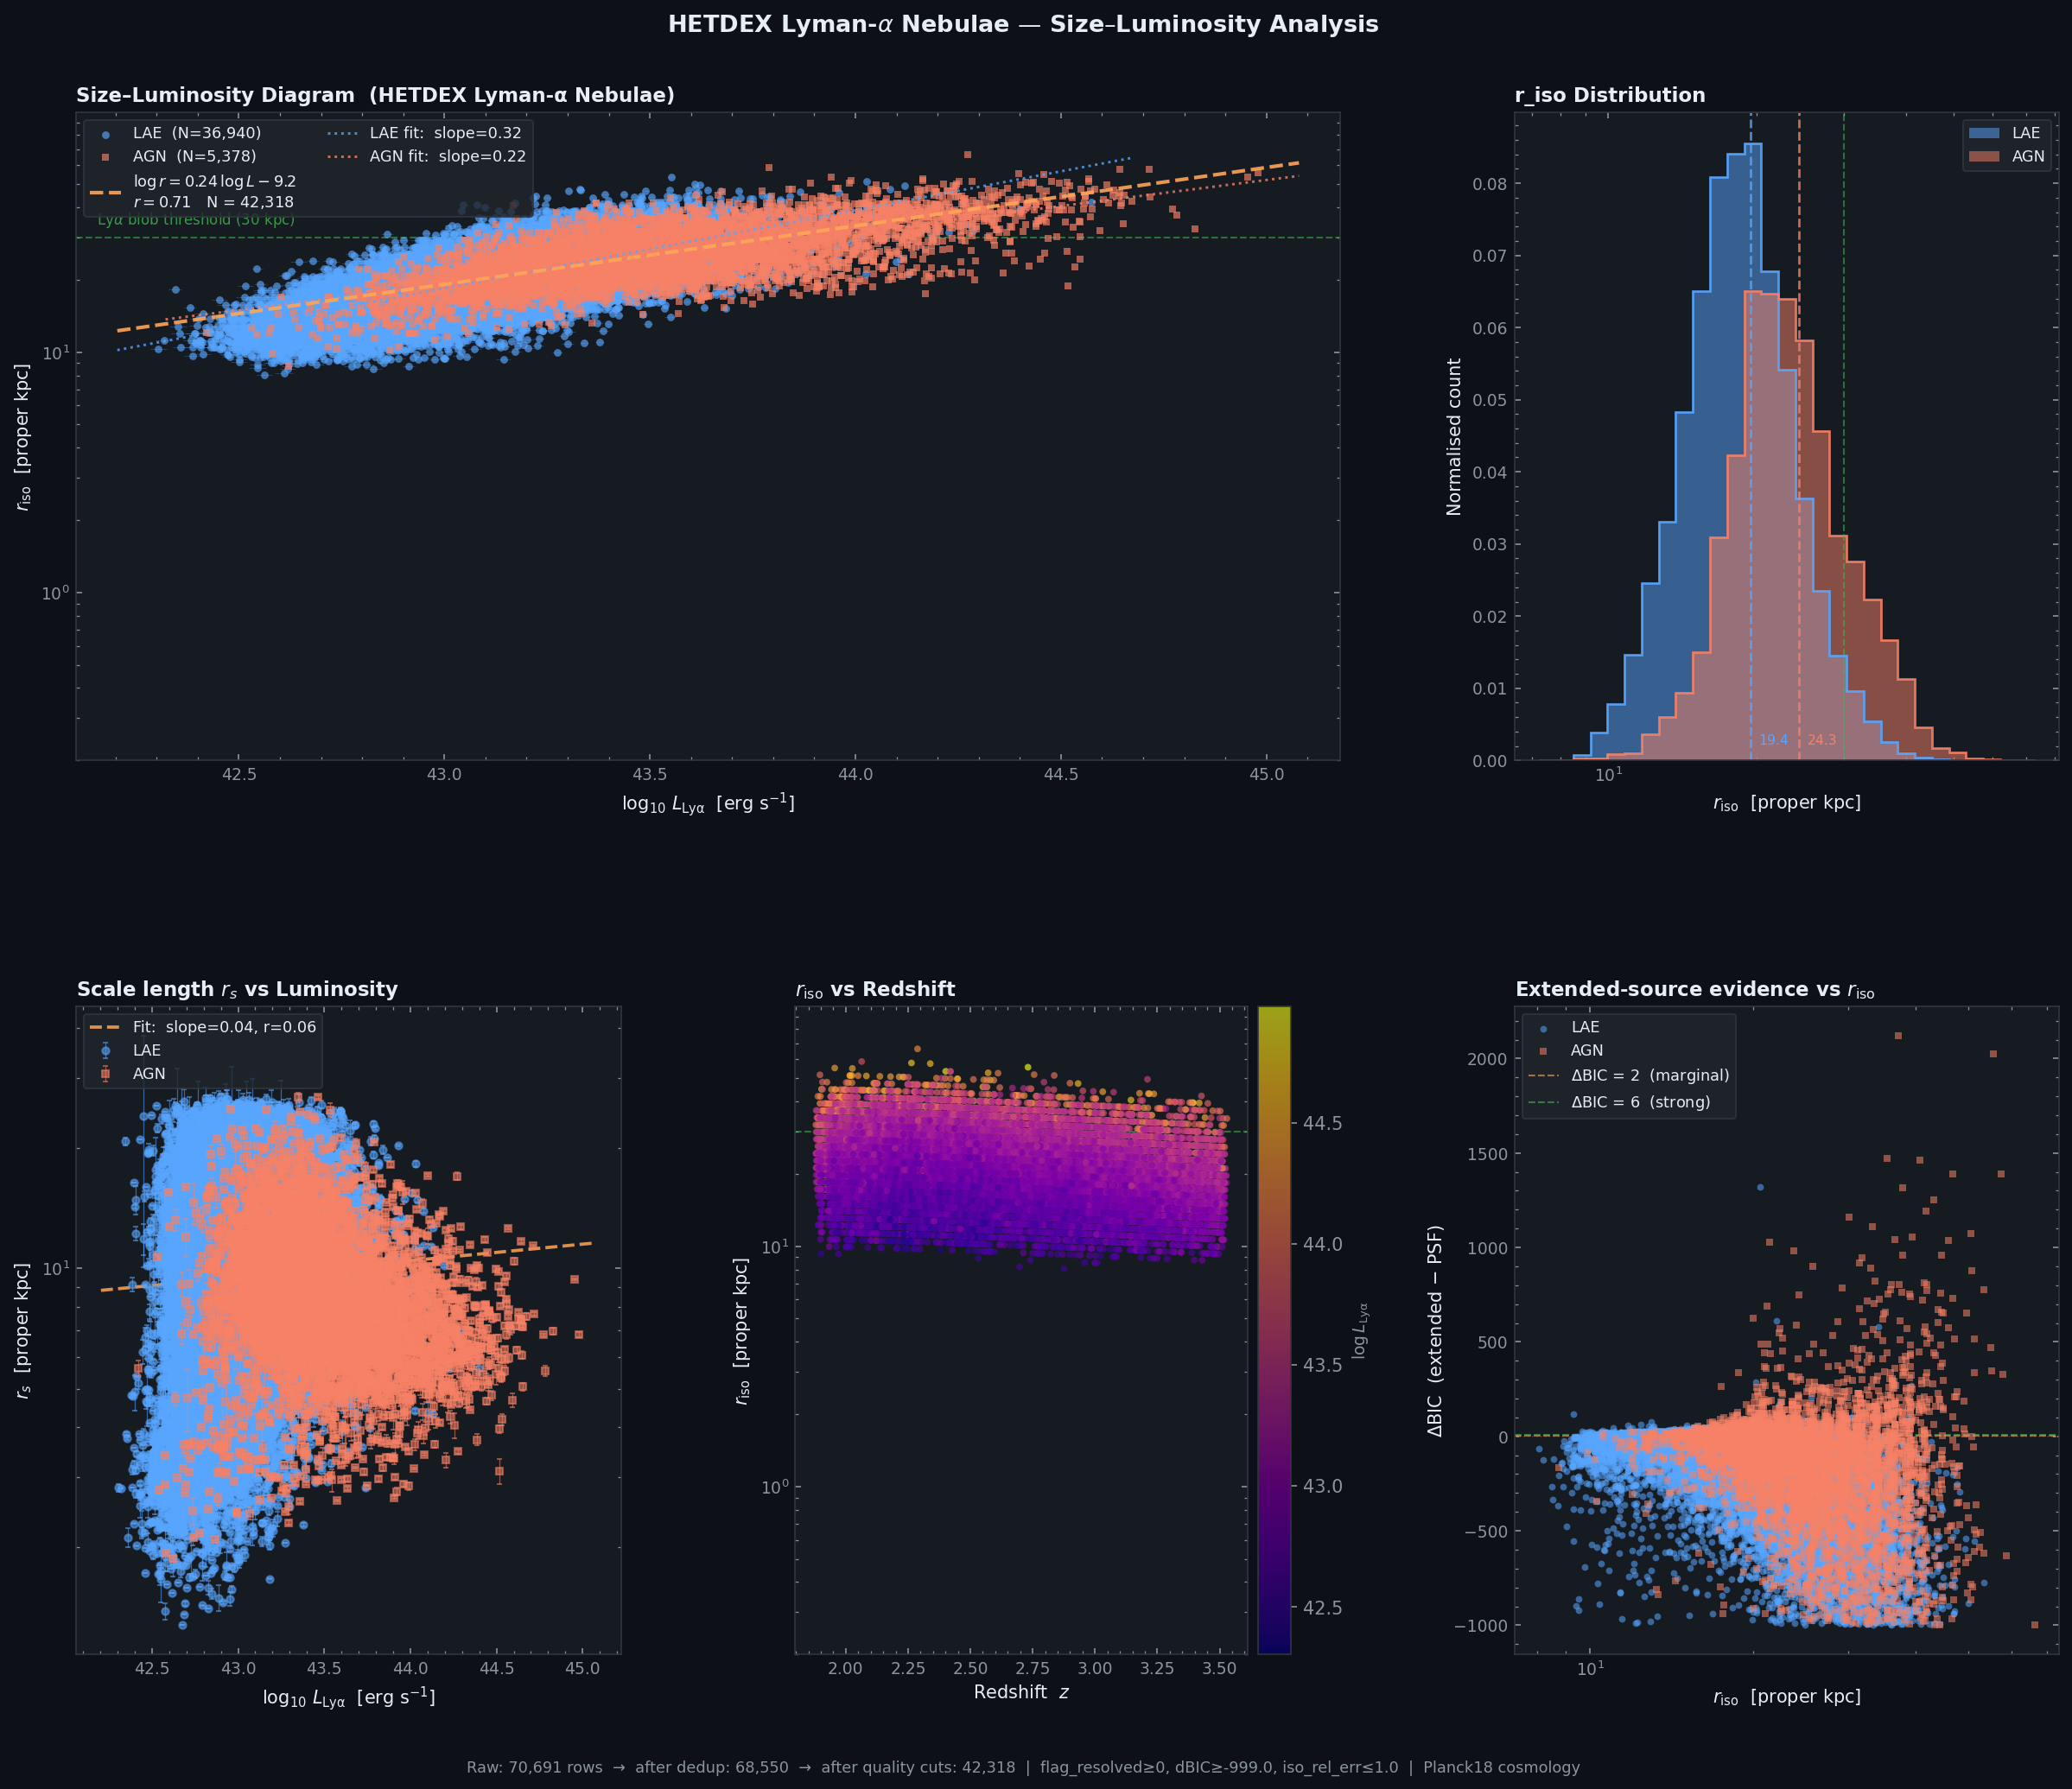

The script that drew this image:
"""
hetdex_lan_sizelum.py
=====================
Load the HETDEX Lyman-Alpha Nebulae catalog (hetdex_lan_v0.3.fits),
deduplicate on dups_detectid, and produce a multi-panel size–luminosity
diagram of r_iso vs logL_lya coloured by source_type.

Catalog columns used
---------------------
  name             HLAN identifier
  detectid         unique detection ID (int64)
  dups_detectid    string listing all detectids for repeat observations
                   of the same source — used to deduplicate
  source_type      'lae' | 'agn' | other
  z_hetdex         spectroscopic redshift
  r_iso            isophotal radius  [proper kpc]
  r_s              exponential scale length  [proper kpc]
  r_s_err          1-sigma uncertainty on r_s
  logL_lya         log10 Lya luminosity  [erg/s]
  logL_lya_err     uncertainty on logL_lya
  flag_resolved    1 = spatially resolved
  dBIC             delta-BIC: extended vs PSF model  (>0 = extended preferred)
  log10_pF         log10 probability favouring extended model
  SB_1sigma_obs    1-sigma surface-brightness sensitivity  [1e-18 cgs]
  field            survey field name

Deduplication strategy
-----------------------
dups_detectid is a space-separated string of all detectids that correspond
to the same astrophysical source.  For each duplicate group we keep only the
row with the LOWEST iso_rel_err (best constrained size measurement).
If dups_detectid is empty/blank, the row has no known duplicate.

Requirements
------------
  pip install astropy numpy matplotlib scipy

Data
----
  hetdex_lan_v0.3.fits
  https://web.corral.tacc.utexas.edu/hetdex/HETDEX/pdr/pdr1/
  DOI: https://doi.org/10.3847/1538-4357/ae44f3
"""

# =============================================================================
# CELL 1 — CONFIGURATION
# =============================================================================

CATALOG_PATH = "hetdex_lan_v0.3.fits"   # path to the LAN FITS file
SAVE_PATH    = "hetdex_lan_sizelum.png" # None = display inline only

# Quality cuts applied after deduplication
# Set to None to disable a cut and see diagnostics first
MIN_FLAG_RESOLVED = 0       # 0 = include all (1 = resolved only); check diagnostics
MIN_DBIC          = -999.0  # set to 2.0 once you confirm dBIC distribution
MIN_LOG_L         = 41.0    # log10 L_Lya lower bound [erg/s]
MAX_ISO_REL_ERR   = 1.0     # relax to 1.0; tighten after seeing distribution

# =============================================================================
# CELL 2 — IMPORTS
# =============================================================================

import warnings
warnings.filterwarnings("ignore")

import numpy as np
import matplotlib
import matplotlib.pyplot as plt
import matplotlib.gridspec as gridspec
import matplotlib.patheffects as pe
from matplotlib.ticker import AutoMinorLocator
from matplotlib.lines import Line2D
from scipy.stats import pearsonr, linregress

from astropy.io    import fits
from astropy.table import Table
import astropy.units as u
from astropy.cosmology import Planck18

try:
    from IPython import get_ipython
    _ip = get_ipython()
    if _ip is not None:
        _ip.run_line_magic("matplotlib", "inline")
        matplotlib.rcParams["figure.dpi"] = 120
except Exception:
    pass

cosmo = Planck18

print("Imports OK.")

# =============================================================================
# CELL 3 — SYNTHETIC DATA GENERATOR (remove when real FITS is available)
# =============================================================================

def make_synthetic_lan(n_total=1800, seed=17):
    """
    Generates a realistic synthetic LAN catalog that mirrors the structure of
    hetdex_lan_v0.3.fits, including repeat observations and dups_detectid.

    Size–luminosity relation follows the observed trend from Ouchi+20 / 
    Kikuta+23: r_iso ~ L^0.25 with scatter, AGN being systematically larger.
    """
    rng = np.random.default_rng(seed)

    # Source types: ~70% LAE, ~20% AGN, ~10% other
    n_unique = int(n_total * 0.72)
    types_u  = rng.choice(["lae", "agn", "none"],
                           size=n_unique,
                           p=[0.70, 0.22, 0.08])

    # Redshifts: LAEs z~2-3.5, AGN slightly broader
    z_u = np.where(
        types_u == "lae",
        rng.uniform(1.9, 3.5, n_unique),
        rng.uniform(1.5, 3.8, n_unique),
    ).astype(np.float32)

    # logL: draw from realistic LF-shaped distribution
    logL_u = np.where(
        types_u == "agn",
        rng.uniform(42.5, 44.2, n_unique),
        rng.uniform(41.5, 43.5, n_unique),
    ).astype(np.float32)

    # Size–luminosity relation: r_iso ~ 10^(0.25*(logL-42)) * type_factor
    type_factor = np.where(types_u == "agn", 1.6,
                  np.where(types_u == "lae", 1.0, 0.8))
    r_iso_u = (type_factor
               * 10.0**(0.25 * (logL_u - 42.0))
               * rng.lognormal(0.0, 0.25, n_unique)).astype(np.float32)
    r_iso_u = np.clip(r_iso_u, 0.3, 120.0)

    # Scale length r_s ~ 0.3 * r_iso with scatter
    r_s_u   = (r_iso_u * rng.uniform(0.20, 0.45, n_unique)).astype(np.float32)
    r_s_err_u = (r_s_u * rng.uniform(0.05, 0.25, n_unique)).astype(np.float32)

    logL_err_u   = rng.uniform(0.02, 0.15, n_unique).astype(np.float32)
    iso_rel_err_u= rng.uniform(0.03, 0.55, n_unique).astype(np.float32)

    # flag_resolved: larger/brighter sources more likely resolved
    p_res = np.clip((r_iso_u / 8.0) * 0.85, 0.05, 0.98)
    flag_res_u = rng.binomial(1, p_res).astype(np.int64)

    # dBIC and log10_pF correlated with flag_resolved
    dBIC_u     = np.where(flag_res_u == 1,
                           rng.uniform(2.0, 40.0, n_unique),
                           rng.uniform(-5.0, 3.0, n_unique)).astype(np.float32)
    log10_pF_u = (dBIC_u / 20.0 + rng.normal(0, 0.3, n_unique)).astype(np.float32)

    SB_u  = rng.uniform(0.8, 5.0, n_unique).astype(np.float32)
    ra_u  = rng.uniform(130.0, 235.0, n_unique).astype(np.float32)
    dec_u = rng.uniform(42.0,  57.0,  n_unique).astype(np.float32)

    fields_u = rng.choice(
        ["dex-spring", "dex-fall", "cosmos", "goods-n"],
        n_unique, p=[0.55, 0.30, 0.10, 0.05]
    )

    detectid_base = np.arange(2_100_000_001,
                               2_100_000_001 + n_unique, dtype=np.int64)

    # ── Build repeat observations ─────────────────────────────────────────────
    # ~28% of sources have 1-3 repeat observations
    rows   = {k: [] for k in [
        "name", "ra", "dec", "source_type", "z_hetdex",
        "detectid", "shotid", "field", "SB_1sigma_obs",
        "r_iso", "r_s", "r_s_err", "logl_lya", "logl_lya_err",
        "flag_resolved", "dbic", "log10_pf", "iso_rel_err",
        "dups_detectid",
    ]}

    shotid_counter = int(2e10)

    for i in range(n_unique):
        n_reps = rng.choice([1, 2, 3], p=[0.72, 0.20, 0.08])
        did_primary = detectid_base[i]
        all_dids = [did_primary]

        # generate extra detectids for repeats
        for _ in range(n_reps - 1):
            all_dids.append(did_primary + rng.integers(1000, 9999))

        dups_str = " ".join(str(d) for d in all_dids) if n_reps > 1 else ""

        for rep_idx, did in enumerate(all_dids):
            # Add slight noise to repeated measurements
            noise = 1.0 + rng.normal(0, 0.04) if rep_idx > 0 else 1.0
            iso_err_rep = float(iso_rel_err_u[i]) * rng.uniform(0.9, 1.1)

            rows["name"].append(f"HLAN{did_primary}")
            rows["ra"].append(float(ra_u[i]))
            rows["dec"].append(float(dec_u[i]))
            rows["source_type"].append(types_u[i])
            rows["z_hetdex"].append(float(z_u[i]))
            rows["detectid"].append(int(did))
            rows["shotid"].append(shotid_counter + i * 10 + rep_idx)
            rows["field"].append(fields_u[i])
            rows["SB_1sigma_obs"].append(float(SB_u[i]))
            rows["r_iso"].append(float(r_iso_u[i]) * noise)
            rows["r_s"].append(float(r_s_u[i]) * noise)
            rows["r_s_err"].append(float(r_s_err_u[i]))
            rows["logl_lya"].append(float(logL_u[i]))
            rows["logl_lya_err"].append(float(logL_err_u[i]))
            rows["flag_resolved"].append(int(flag_res_u[i]))
            rows["dbic"].append(float(dBIC_u[i]))
            rows["log10_pf"].append(float(log10_pF_u[i]))
            rows["iso_rel_err"].append(iso_err_rep)
            rows["dups_detectid"].append(dups_str)

    tab = Table(rows)
    print(f"  Synthetic catalog: {len(tab):,} rows "
          f"({n_unique:,} unique sources + repeats)")
    return tab

# =============================================================================
# CELL 4 — LOAD CATALOG
# =============================================================================

def load_lan(path):
    try:
        hdul = fits.open(path)
        tab  = Table(hdul[1].data)
        hdul.close()
        # Normalise column names to lower-case
        tab.rename_columns(tab.colnames, [c.lower() for c in tab.colnames])
        # HSC-r_mag has a hyphen — rename to safe Python identifier
        for old, new in [("hsc-r_mag", "hsc_r_mag"),
                         ("hsc-r_mag_err", "hsc_r_mag_err")]:
            if old in tab.colnames:
                tab.rename_column(old, new)
        synthetic = False
        print(f"Loaded {path}: {len(tab):,} rows, "
              f"{len(tab.colnames)} columns")
        print(f"Columns: {tab.colnames}")
    except FileNotFoundError:
        print(f"'{path}' not found — using synthetic demo data.")
        tab       = make_synthetic_lan()
        synthetic = True
    return tab, synthetic


raw, SYNTHETIC = load_lan(CATALOG_PATH)
print(f"\nRaw rows: {len(raw):,}")
print(f"source_type values: {np.unique(np.array(raw['source_type'], dtype=str))}")

# =============================================================================
# CELL 5 — DEDUPLICATION
# =============================================================================

def deduplicate_lan(tab):
    """
    Deduplicate the LAN catalog using the dups_detectid column.

    Strategy
    --------
    dups_detectid is a space-separated string of all detectids belonging to
    the same astrophysical source (including the row's own detectid).
    An empty string means the row has no known duplicate.

    For each duplicate group we keep the single row with the smallest
    iso_rel_err (best-constrained size measurement).  Rows with no duplicate
    are kept as-is.

    Returns
    -------
    dedup : Table  with one row per unique source
    n_removed : int
    """
    n_in  = len(tab)
    dids  = np.array(tab["detectid"],      dtype=np.int64)
    dups  = np.array(tab["dups_detectid"], dtype=str)
    ierr  = np.array(tab["iso_rel_err"],   dtype=float)

    keep = np.ones(n_in, dtype=bool)
    seen = set()   # detectids already assigned to a kept row

    # Sort by iso_rel_err ascending so the first time we see a group
    # we're looking at the best-quality row
    order = np.argsort(ierr)

    for idx in order:
        did = int(dids[idx])
        if did in seen:
            keep[idx] = False
            continue

        # Parse the group from dups_detectid
        dup_str = dups[idx].strip()
        if dup_str:
            try:
                group = {int(x.strip()) for x in dup_str.replace(',', ' ').split() if x.strip()}
            except ValueError:
                group = {did}
        else:
            group = {did}

        # Mark all group members as seen; only this row (best quality) is kept
        seen |= group

    dedup     = tab[keep]
    n_removed = n_in - keep.sum()
    print(f"\nDeduplication:")
    print(f"  Input rows      : {n_in:,}")
    print(f"  Duplicate rows  : {n_removed:,}")
    print(f"  Unique sources  : {keep.sum():,}")
    return dedup, n_removed


lan_dedup, n_dup_removed = deduplicate_lan(raw)

# =============================================================================
# CELL 6 — QUALITY CUTS
# =============================================================================

def apply_cuts(tab, min_flag=MIN_FLAG_RESOLVED, min_dbic=MIN_DBIC,
               min_logL=MIN_LOG_L, max_rel_err=MAX_ISO_REL_ERR):
    n = len(tab)

    flag  = np.array(tab["flag_resolved"], dtype=float)
    dbic  = np.array(tab["dbic"],          dtype=float)
    logL  = np.array(tab["logl_lya"],      dtype=float)
    r_iso = np.array(tab["r_iso"],         dtype=float)
    ierr  = np.array(tab["iso_rel_err"],   dtype=float)

    # ── Diagnostic: show distributions before cutting ─────────────────────────
    print("\n  Column diagnostics (pre-cut):")
    for label, arr in [("flag_resolved", flag), ("dbic",     dbic),
                        ("logl_lya",     logL),  ("r_iso",   r_iso),
                        ("iso_rel_err",  ierr)]:
        fin = arr[np.isfinite(arr)]
        if len(fin):
            print(f"    {label:<18} min={fin.min():.3g}  "
                  f"med={np.median(fin):.3g}  max={fin.max():.3g}  "
                  f"N_finite={len(fin):,}")
        else:
            print(f"    {label:<18} all NaN/Inf!")

    # ── Apply cuts one at a time and report survival ──────────────────────────
    m_base  = np.isfinite(logL) & np.isfinite(r_iso) & (r_iso > 0)
    m_flag  = m_base  & (flag >= min_flag)
    m_dbic  = m_flag  & (dbic >= min_dbic)
    m_logL  = m_dbic  & (logL >= min_logL)
    m_ierr  = m_logL  & (ierr <= max_rel_err)

    print(f"\n  Quality cuts (sequential survival):")
    print(f"    finite + r_iso>0          : {m_base.sum():>7,} / {n:,}")
    print(f"    flag_resolved >= {min_flag:<6}  : {m_flag.sum():>7,}")
    print(f"    dbic >= {min_dbic:<10}      : {m_dbic.sum():>7,}")
    print(f"    logl_lya >= {min_logL:<7}    : {m_logL.sum():>7,}")
    print(f"    iso_rel_err <= {max_rel_err:<5}    : {m_ierr.sum():>7,}")

    cut = tab[m_ierr]
    print(f"\n  Final: {len(cut):,} / {n:,} sources pass all cuts")
    if len(cut) == 0:
        print("  *** WARNING: 0 sources remain — relax cuts in CELL 1 ***")
    return cut


lan = apply_cuts(lan_dedup)

# Extract arrays
z        = np.array(lan["z_hetdex"],    dtype=float)
r_iso    = np.array(lan["r_iso"],       dtype=float)   # proper kpc
r_s      = np.array(lan["r_s"],         dtype=float)   # proper kpc
r_s_err  = np.array(lan["r_s_err"],     dtype=float)
logL     = np.array(lan["logl_lya"],    dtype=float)
logL_err = np.array(lan["logl_lya_err"],dtype=float)
dbic     = np.array(lan["dbic"],        dtype=float)
stype    = np.array(lan["source_type"], dtype=str)
field    = np.array(lan["field"],       dtype=str)

# Source-type palette (robust against extra whitespace in string column)
stype_clean = np.array([s.strip().lower() for s in stype])

TYPE_STYLES = {
    "lae" : {"color": "#58a6ff", "marker": "o",  "label": "LAE",   "zorder": 4},
    "agn" : {"color": "#f78166", "marker": "s",  "label": "AGN",   "zorder": 5},
    "none": {"color": "#8b949e", "marker": "^",  "label": "Other", "zorder": 3},
}

unique_types = [t for t in ["lae", "agn", "none"]
                if (stype_clean == t).sum() > 0]

print(f"\nSource counts after cuts:")
for t in unique_types:
    print(f"  {t:8s}: {(stype_clean == t).sum():,}")

# =============================================================================
# CELL 7 — POWER-LAW FIT HELPERS
# =============================================================================

def powerlaw_fit(logL_arr, log_r_arr, weights=None):
    """
    Fit log r_iso = a * logL + b via weighted least squares.
    Returns (slope, intercept, r_value, logL_grid, log_r_fit).
    """
    finite = np.isfinite(logL_arr) & np.isfinite(log_r_arr)
    x, y   = logL_arr[finite], log_r_arr[finite]
    w      = weights[finite] if weights is not None else None

    if len(x) < 3:
        return np.nan, np.nan, np.nan, np.array([]), np.array([])
    if w is not None:
        coeffs = np.polyfit(x, y, 1, w=w)
        slope, intercept = coeffs
        r_val, _ = pearsonr(x, y)
    else:
        slope, intercept, r_val, _, _ = linregress(x, y)

    logL_grid  = np.linspace(x.min() - 0.1, x.max() + 0.1, 200)
    log_r_fit  = slope * logL_grid + intercept
    return slope, intercept, r_val, logL_grid, log_r_fit


def fit_label(slope, intercept, r_val, n):
    sgn = "+" if intercept >= 0 else ""
    return (rf"$\log r = {slope:.2f}\,\log L {sgn}{intercept:.1f}$"
            f"\n$r = {r_val:.2f}$   N = {n:,}")

# =============================================================================
# CELL 8 — MAIN PLOT: five panels
# =============================================================================

plt.style.use("dark_background")
BG    = "#0d1117"
AX_BG = "#161b22"
SPINE = "#30363d"
TEXT  = "#e6edf3"
MUTED = "#8b949e"

def style_ax(ax, title, xl, yl, minor=True):
    ax.set_facecolor(AX_BG)
    for sp in ax.spines.values():
        sp.set_color(SPINE)
    ax.tick_params(colors=MUTED, which="both", direction="in",
                   top=True, right=True, labelsize=9)
    ax.set_xlabel(xl, color=TEXT, fontsize=10)
    ax.set_ylabel(yl, color=TEXT, fontsize=10)
    ax.set_title(title, color=TEXT, fontsize=11,
                 fontweight="bold", loc="left", pad=6)
    if minor:
        ax.xaxis.set_minor_locator(AutoMinorLocator())
        ax.yaxis.set_minor_locator(AutoMinorLocator())

def mleg(ax, **kw):
    return ax.legend(fontsize=8.5, facecolor="#21262d",
                     edgecolor=SPINE, labelcolor=TEXT, **kw)

LOGR_LABEL = r"$r_{\rm iso}$  [proper kpc]"
LOGL_LABEL = r"$\log_{10}\,L_{\rm Ly\alpha}$  [erg s$^{-1}$]"
LOGRS_LABEL= r"$r_s$  [proper kpc]"

fig = plt.figure(figsize=(17, 14))
fig.patch.set_facecolor(BG)

gs = gridspec.GridSpec(2, 3, figure=fig,
                        hspace=0.38, wspace=0.32,
                        left=0.07, right=0.97,
                        top=0.92,  bottom=0.07)

ax_main  = fig.add_subplot(gs[0, :2])   # wide: main size-lum diagram
ax_hist  = fig.add_subplot(gs[0, 2])    # r_iso histogram by type
ax_rs    = fig.add_subplot(gs[1, 0])    # r_s vs logL
ax_z     = fig.add_subplot(gs[1, 1])    # r_iso vs z coloured by logL
ax_dbic  = fig.add_subplot(gs[1, 2])    # dBIC vs r_iso (morphology)

# ── Panel 1: Main size–luminosity diagram ─────────────────────────────────────
style_ax(ax_main,
         "Size–Luminosity Diagram  (HETDEX Lyman-α Nebulae)",
         LOGL_LABEL, LOGR_LABEL)

log_r = np.log10(np.clip(r_iso, 1e-3, None))

# Scatter per source type
for t in unique_types:
    sel  = stype_clean == t
    st   = TYPE_STYLES.get(t, TYPE_STYLES["none"])
    # error bars on logL
    ax_main.errorbar(
        logL[sel], r_iso[sel],
        xerr=logL_err[sel],
        fmt="none", ecolor=st["color"], elinewidth=0.5,
        alpha=0.25, zorder=st["zorder"] - 1,
    )
    ax_main.scatter(
        logL[sel], r_iso[sel],
        c=st["color"], marker=st["marker"],
        s=18, alpha=0.65, linewidths=0,
        label=f"{st['label']}  (N={sel.sum():,})",
        zorder=st["zorder"],
    )

# Global power-law fit (all types)
w_all = 1.0 / np.clip(logL_err, 0.01, None)**2
sl, ic, rv, lL_fit, lr_fit = powerlaw_fit(logL, log_r, weights=w_all)

# Convert fit back to linear r for the linear-y plot
r_fit_lin = 10**lr_fit
if len(lL_fit) > 0:
    ax_main.plot(lL_fit, r_fit_lin,
                 color="#ffa657", lw=2.0, ls="--", alpha=0.90, zorder=6,
                 label=fit_label(sl, ic, rv, len(logL)))

# LAE-only fit
sel_lae = stype_clean == "lae"
if sel_lae.sum() > 10:
    sl_l, ic_l, rv_l, lL_fl, lr_fl = powerlaw_fit(logL[sel_lae],
                                                    log_r[sel_lae])
    if len(lL_fl) > 0:
        ax_main.plot(lL_fl, 10**lr_fl,
                     color="#58a6ff", lw=1.4, ls=":", alpha=0.80, zorder=5,
                     label=f"LAE fit:  slope={sl_l:.2f}")

# AGN-only fit
sel_agn = stype_clean == "agn"
if sel_agn.sum() > 5:
    sl_a, ic_a, rv_a, lL_fa, lr_fa = powerlaw_fit(logL[sel_agn],
                                                    log_r[sel_agn])
    if len(lL_fa) > 0:
        ax_main.plot(lL_fa, 10**lr_fa,
                     color="#f78166", lw=1.4, ls=":", alpha=0.80, zorder=5,
                     label=f"AGN fit:  slope={sl_a:.2f}")

ax_main.set_yscale("log")
ax_main.set_xlim(logL.min() - 0.2, logL.max() + 0.2)
ax_main.set_ylim(0.2, r_iso.max() * 1.5)
ax_main.yaxis.set_minor_locator(matplotlib.ticker.LogLocator(
    base=10, subs=np.arange(2, 10) * 0.1, numticks=20))
mleg(ax_main, loc="upper left", ncol=2)

# Annotation: halo/blob boundary
BLOB_LIMIT = 30.0   # kpc: conventional Lya blob lower size limit
ax_main.axhline(BLOB_LIMIT, color="#3fb950", lw=1.0, ls="--", alpha=0.55)
ax_main.text(logL.min() - 0.15, BLOB_LIMIT * 1.08,
             "Ly$\\alpha$ blob threshold (30 kpc)",
             color="#3fb950", fontsize=8, alpha=0.80, va="bottom")

# ── Panel 2: r_iso histogram by source type ───────────────────────────────────
style_ax(ax_hist, "r_iso Distribution", LOGR_LABEL, "Normalised count")

r_bins = np.logspace(np.log10(r_iso.min() * 0.9),
                     np.log10(r_iso.max() * 1.1), 30)
for t in unique_types:
    sel = stype_clean == t
    st  = TYPE_STYLES.get(t, TYPE_STYLES["none"])
    ax_hist.hist(r_iso[sel], bins=r_bins, density=True,
                 color=st["color"], alpha=0.50,
                 histtype="stepfilled", label=st["label"])
    ax_hist.hist(r_iso[sel], bins=r_bins, density=True,
                 color=st["color"], alpha=0.90,
                 histtype="step", lw=1.3)

# Median lines
for t in unique_types:
    sel = stype_clean == t
    if sel.sum() == 0:
        continue
    med = np.median(r_iso[sel])
    ax_hist.axvline(med, color=TYPE_STYLES.get(t, TYPE_STYLES["none"])["color"],
                    lw=1.3, ls="--", alpha=0.80)
    ax_hist.text(med * 1.04, ax_hist.get_ylim()[1] * 0.02,
                 f"{med:.1f}",
                 color=TYPE_STYLES.get(t, TYPE_STYLES["none"])["color"],
                 fontsize=7.5, va="bottom")

ax_hist.set_xscale("log")
ax_hist.axvline(BLOB_LIMIT, color="#3fb950", lw=1.0, ls="--", alpha=0.55)
mleg(ax_hist)

# ── Panel 3: r_s vs logL (scale length) ──────────────────────────────────────
style_ax(ax_rs, r"Scale length $r_s$ vs Luminosity", LOGL_LABEL, LOGRS_LABEL)

for t in unique_types:
    sel = stype_clean == t
    st  = TYPE_STYLES.get(t, TYPE_STYLES["none"])
    good = sel & (r_s > 0) & np.isfinite(r_s)
    ax_rs.errorbar(
        logL[good], r_s[good],
        yerr=r_s_err[good],
        fmt=st["marker"], color=st["color"],
        ms=4, lw=0, elinewidth=0.6, alpha=0.55,
        capsize=1.5, ecolor=st["color"],
        label=st["label"], zorder=st["zorder"],
    )

# Overall fit for r_s
good_rs = (r_s > 0) & np.isfinite(r_s) & np.isfinite(logL)
if good_rs.sum() > 5:
    log_rs = np.log10(r_s[good_rs])
    sl_s, ic_s, rv_s, lL_s, lr_s = powerlaw_fit(logL[good_rs], log_rs)
    if len(lL_s) > 0:
        ax_rs.plot(lL_s, 10**lr_s,
                   color="#ffa657", lw=1.8, ls="--", alpha=0.85,
                   label=f"Fit:  slope={sl_s:.2f}, r={rv_s:.2f}")

ax_rs.set_yscale("log")
mleg(ax_rs, loc="upper left")

# ── Panel 4: r_iso vs z coloured by logL ─────────────────────────────────────
style_ax(ax_z, r"$r_{\rm iso}$ vs Redshift",
         "Redshift  $z$", LOGR_LABEL)

sc = ax_z.scatter(z, r_iso,
                   c=logL,
                   cmap="plasma",
                   s=14, alpha=0.65, linewidths=0,
                   vmin=logL.min(), vmax=logL.max(),
                   zorder=4)
cb = fig.colorbar(sc, ax=ax_z, pad=0.02)
cb.set_label(r"$\log L_{\rm Ly\alpha}$", color=MUTED, fontsize=9)
cb.ax.yaxis.set_tick_params(color=MUTED)
plt.setp(cb.ax.yaxis.get_ticklabels(), color=MUTED)
cb.outline.set_edgecolor(SPINE)

ax_z.axhline(BLOB_LIMIT, color="#3fb950", lw=1.0, ls="--", alpha=0.55)
ax_z.set_yscale("log")
ax_z.set_ylim(0.2, r_iso.max() * 1.5)

# ── Panel 5: dBIC vs r_iso (morphology indicator) ────────────────────────────
style_ax(ax_dbic,
         r"Extended-source evidence vs $r_{\rm iso}$",
         LOGR_LABEL,
         r"$\Delta$BIC  (extended $-$ PSF)")

for t in unique_types:
    sel = stype_clean == t
    st  = TYPE_STYLES.get(t, TYPE_STYLES["none"])
    ax_dbic.scatter(r_iso[sel], dbic[sel],
                    c=st["color"], marker=st["marker"],
                    s=14, alpha=0.55, linewidths=0,
                    label=st["label"], zorder=st["zorder"])

ax_dbic.axhline(0,   color=SPINE,    lw=0.9, ls=":")
ax_dbic.axhline(2.0, color="#ffa657",lw=1.0, ls="--", alpha=0.60,
                label=r"$\Delta$BIC = 2  (marginal)")
ax_dbic.axhline(6.0, color="#3fb950",lw=1.0, ls="--", alpha=0.60,
                label=r"$\Delta$BIC = 6  (strong)")
ax_dbic.set_xscale("log")
mleg(ax_dbic, loc="upper left")

# ── Super-title & footer ───────────────────────────────────────────────────────
syn_tag = "  [SYNTHETIC DATA]" if SYNTHETIC else ""
fig.suptitle(
    rf"HETDEX Lyman-$\alpha$ Nebulae — Size–Luminosity Analysis{syn_tag}",
    color=TEXT, fontsize=13, fontweight="bold", y=0.975,
)

n_raw   = len(raw)
n_dedup = len(lan_dedup)
n_final = len(lan)
fig.text(
    0.5, 0.005,
    (f"Raw: {n_raw:,} rows  →  after dedup: {n_dedup:,}  →  "
     f"after quality cuts: {n_final:,}  |  "
     f"flag_resolved≥{MIN_FLAG_RESOLVED}, "
     f"dBIC≥{MIN_DBIC}, "
     f"iso_rel_err≤{MAX_ISO_REL_ERR}  |  "
     f"Planck18 cosmology"),
    ha="center", fontsize=8.5, color=MUTED,
)

if SAVE_PATH:
    fig.savefig(SAVE_PATH, dpi=150, bbox_inches="tight", facecolor=BG)
    print(f"\nSaved -> {SAVE_PATH}")
plt.show()

# =============================================================================
# CELL 9 — NUMERICAL SUMMARY
# =============================================================================

print("\n" + "=" * 62)
print("  HETDEX LAN — Size–Luminosity Summary")
print("=" * 62)
print(f"  Raw rows (inc. repeats) : {n_raw:,}")
print(f"  Duplicate rows removed  : {n_dup_removed:,}")
print(f"  After deduplication     : {n_dedup:,}")
print(f"  After quality cuts      : {n_final:,}")

print(f"\n  {'Type':<8}  {'N':>6}  "
      f"{'med r_iso':>10}  {'med logL':>10}  {'med z':>8}")
print(f"  {'-'*8}  {'-'*6}  {'-'*10}  {'-'*10}  {'-'*8}")
for t in unique_types:
    sel = stype_clean == t
    if sel.sum() == 0:
        continue
    print(f"  {t:<8}  {sel.sum():>6}  "
          f"{np.median(r_iso[sel]):>10.2f}  "
          f"{np.median(logL[sel]):>10.3f}  "
          f"{np.median(z[sel]):>8.3f}")

print(f"\n  Global power-law fit (all types):")
print(f"    log r_iso = {sl:.3f} * logL + ({ic:.2f})")
print(f"    Pearson r = {rv:.3f}")
print(f"\n  r_iso range : {r_iso.min():.2f} – {r_iso.max():.2f} kpc")
print(f"  logL range  : {logL.min():.2f} – {logL.max():.2f}")
print(f"  z range     : {z.min():.3f} – {z.max():.3f}")
print(f"\n  Lya blobs (r_iso > 30 kpc): "
      f"{(r_iso > BLOB_LIMIT).sum():,} "
      f"({100*(r_iso > BLOB_LIMIT).mean():.1f}%)")
print("=" * 62)
